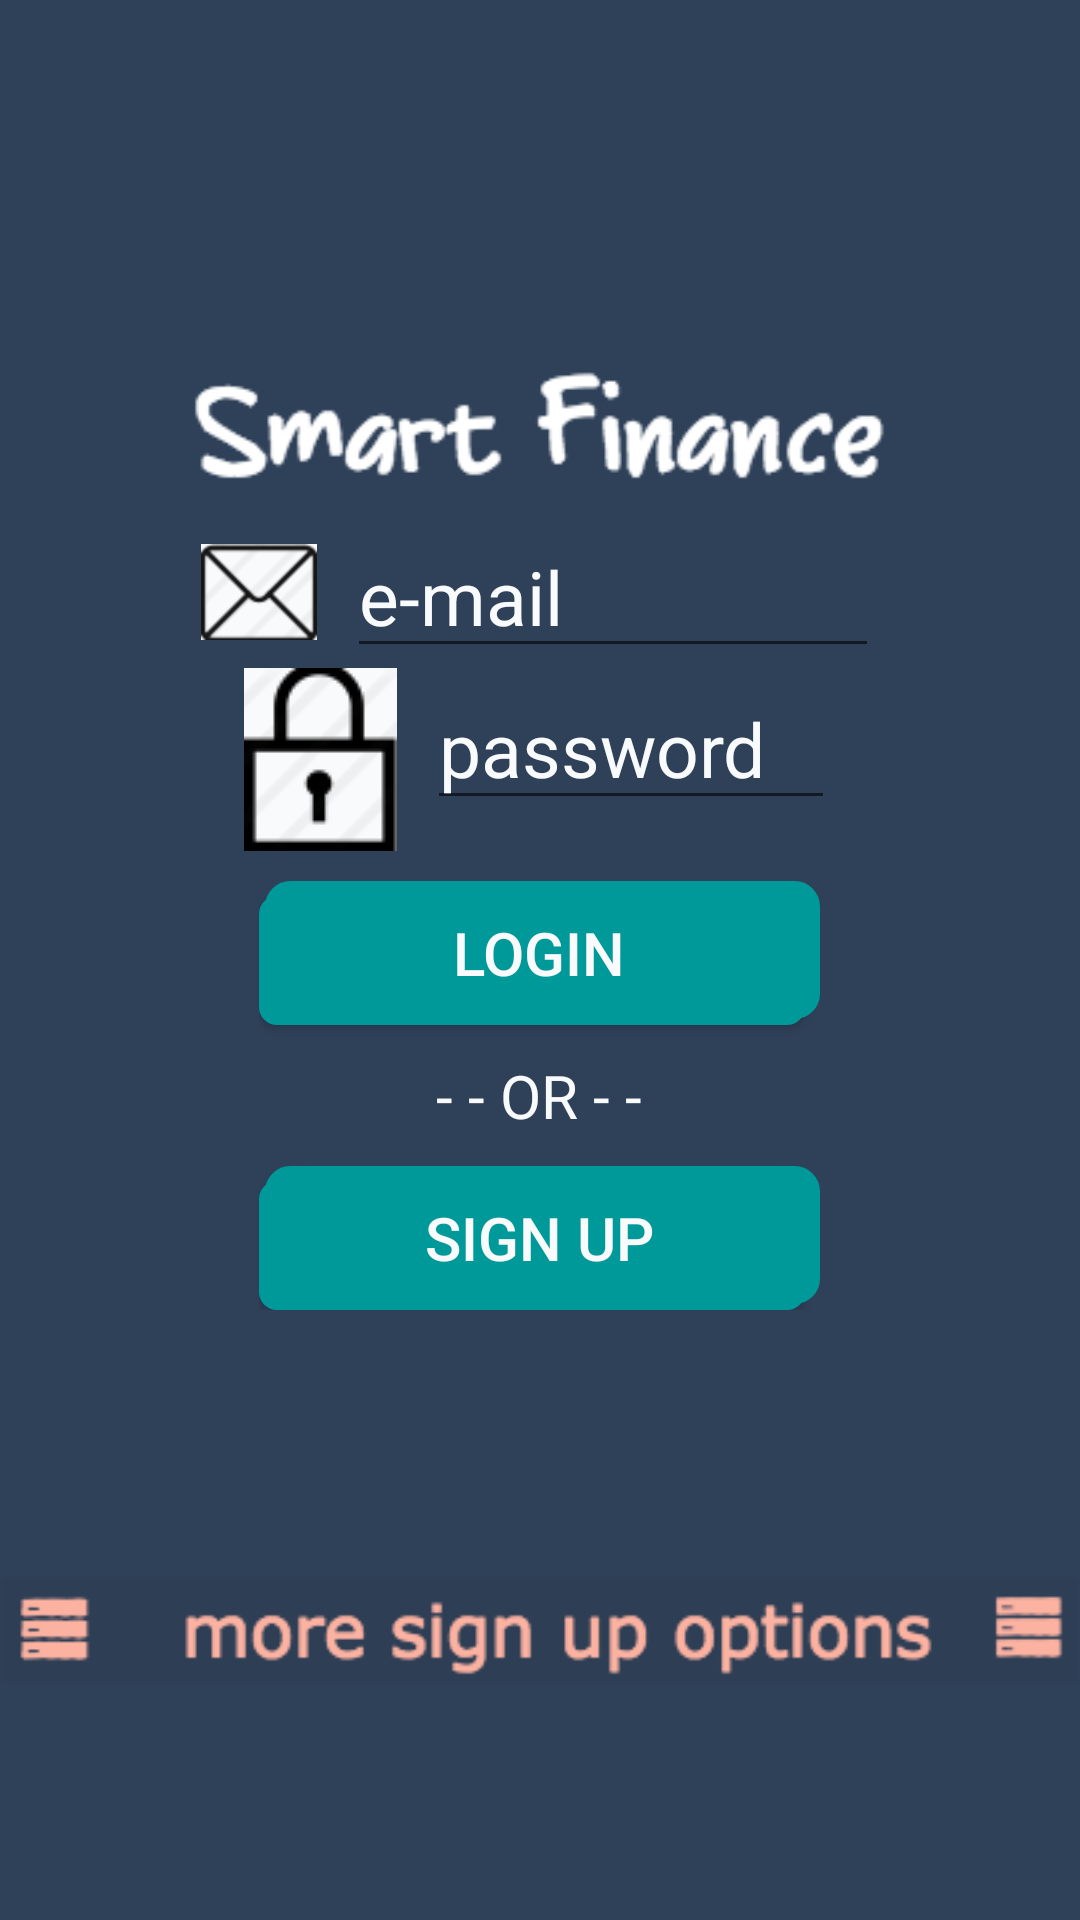

Write the Android layout XML for this screen, with the resource values it uses.
<!-- AndroidManifest.xml: application theme Theme.AppCompat.Light.NoActionBar -->
<!-- res/layout/activity_login.xml -->
<?xml version="1.0" encoding="utf-8"?>
<LinearLayout
    xmlns:android="http://schemas.android.com/apk/res/android"
    xmlns:app="http://schemas.android.com/apk/res-auto"
    xmlns:tools="http://schemas.android.com/tools"
    android:layout_width="match_parent"
    android:layout_height="match_parent"
    android:orientation="vertical"
    android:background="@color/colorDark"
    tools:context="com.vladimircvetanov.smartfinance.LoginActivity"
    android:weightSum="1">

    <ImageView
        android:layout_width="96dp"
        android:layout_height="96dp"
        android:layout_gravity="center"
        android:layout_margin="10dp"
        android:src="@drawable/smartfinance_icon" />
    <ImageView
        android:layout_width="231dp"
        android:layout_height="wrap_content"
        android:src="@drawable/smartfinance"
        android:layout_gravity="center"/>
    <LinearLayout
        android:layout_width="wrap_content"
        android:layout_height="wrap_content"
        android:orientation="horizontal"
        android:layout_gravity="center"
        android:weightSum="1">

        <ImageView
            android:layout_width="wrap_content"
            android:layout_height="wrap_content"
            android:src="@mipmap/mail"
            android:layout_gravity="center"
            android:background="@color/colorWhite"/>
        <EditText
            android:id="@+id/loggin_email_insert"
            android:layout_width="wrap_content"
            android:layout_height="wrap_content"
            android:hint="e-mail                "
            android:maxLength="30"
            android:maxLines="1"
            android:textColor="@color/colorWhite"
            android:textColorHint="@color/colorWhite"
            android:textSize="25sp"
            android:layout_marginLeft="10dp"
            android:layout_weight="1.55" />
    </LinearLayout>
    <LinearLayout
        android:layout_width="wrap_content"
        android:layout_height="wrap_content"
        android:orientation="horizontal"
        android:layout_gravity="center">

        <ImageView
            android:layout_width="wrap_content"
            android:layout_height="wrap_content"
            android:src="@mipmap/whitelocked"
            android:layout_gravity="center"
            android:background="@color/colorWhite"/>
        <EditText
            android:id="@+id/loggin_pass_insert"
            android:layout_width="wrap_content"
            android:layout_height="wrap_content"
            android:hint="password   "
            android:maxLength="30"
            android:maxLines="1"
            android:inputType="textPassword"
            android:textColor="@color/colorWhite"
            android:textColorHint="@color/colorWhite"
            android:textSize="25sp"
            android:layout_marginLeft="10dp"/>
    </LinearLayout>
    <LinearLayout
        android:layout_width="wrap_content"
        android:layout_height="wrap_content"
        android:orientation="vertical"
        android:layout_gravity="center">

        <Button
            android:id="@+id/loggin_loggin_button"
            android:layout_marginTop="10dp"
            android:layout_width="187dp"
            android:layout_height="wrap_content"
            android:text="Login"
            android:background="@drawable/shadow"
            android:textSize="20sp"
            android:textColor="@color/colorWhite"/>
        <TextView
            android:layout_width="wrap_content"
            android:layout_height="wrap_content"
            android:layout_marginTop="10dp"
            android:textSize="20sp"
            android:text="- - OR - -"
            android:layout_gravity="center"
            android:textColor="@color/colorWhite"/>
        <Button
            android:id="@+id/loggin_signup_button"
            android:layout_width="187dp"
            android:layout_height="wrap_content"
            android:text="Sign UP"
            android:layout_marginTop="10dp"
            android:background="@drawable/shadow"
            android:textSize="20sp"
            android:textColor="@color/colorWhite"/>

    </LinearLayout>


   <ImageView
       android:layout_marginTop="10dp"
       android:layout_width="match_parent"
       android:layout_height="match_parent"
       android:src="@mipmap/moresignupoptions"
       />

</LinearLayout>
<!-- resources referenced by this layout -->
<resources>
  <color name="colorDark">#FF2F4159</color>
  <color name="colorWhite">#f9fafc</color>
  <!-- drawable shadow (drawable) -->
  <selector xmlns:android="http://schemas.android.com/apk/res/android">
      <item>
          <layer-list>
              <item android:right="5dp" android:top="5dp">
                  <shape>
                      <corners android:radius="6dp" />
                      <solid android:color="@color/colorGreen" />
                  </shape>
              </item>
              <item android:bottom="2dp" android:left="2dp">
                  <shape>
                      <gradient android:angle="270" android:endColor="@color/colorGreen" android:startColor="@color/colorGreen" />
                      <stroke android:width="1dp" android:color="@color/colorGreen" />
                      <corners android:radius="8dp" />
                      <padding android:bottom="10dp" android:left="10dp" android:right="10dp" android:top="10dp" />
                  </shape>
              </item>
          </layer-list>
      </item>
  
  </selector>
  <!-- drawable smartfinance: png bitmap (drawable, 5082 bytes) -->
  <!-- drawable smartfinance_icon: png bitmap (mipmap-mdpi, 7444 bytes) -->
  <!-- mipmap mail: png bitmap (mipmap-hdpi, 2231 bytes) -->
  <!-- mipmap moresignupoptions: png bitmap (mipmap-xhdpi, 6697 bytes) -->
  <!-- mipmap whitelocked: png bitmap (mipmap-mdpi, 2237 bytes) -->
  <color name="colorGreen">#FF009999</color>
</resources>
